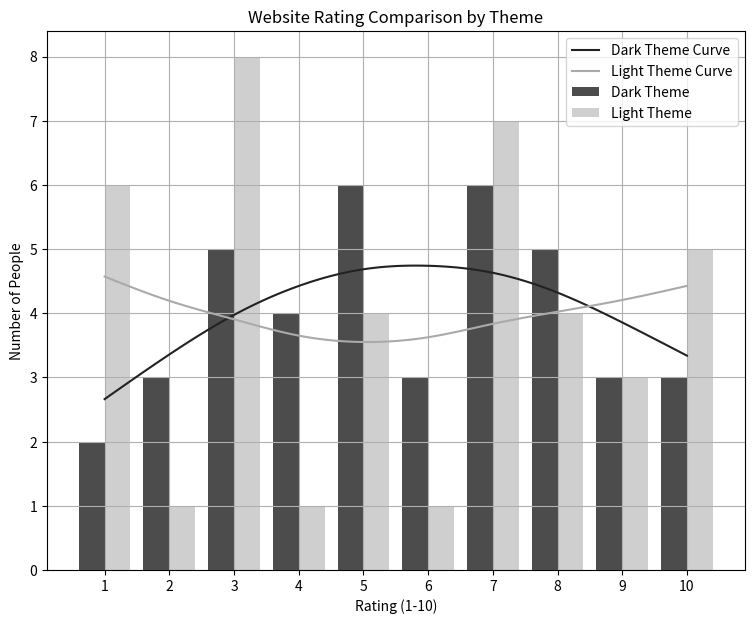
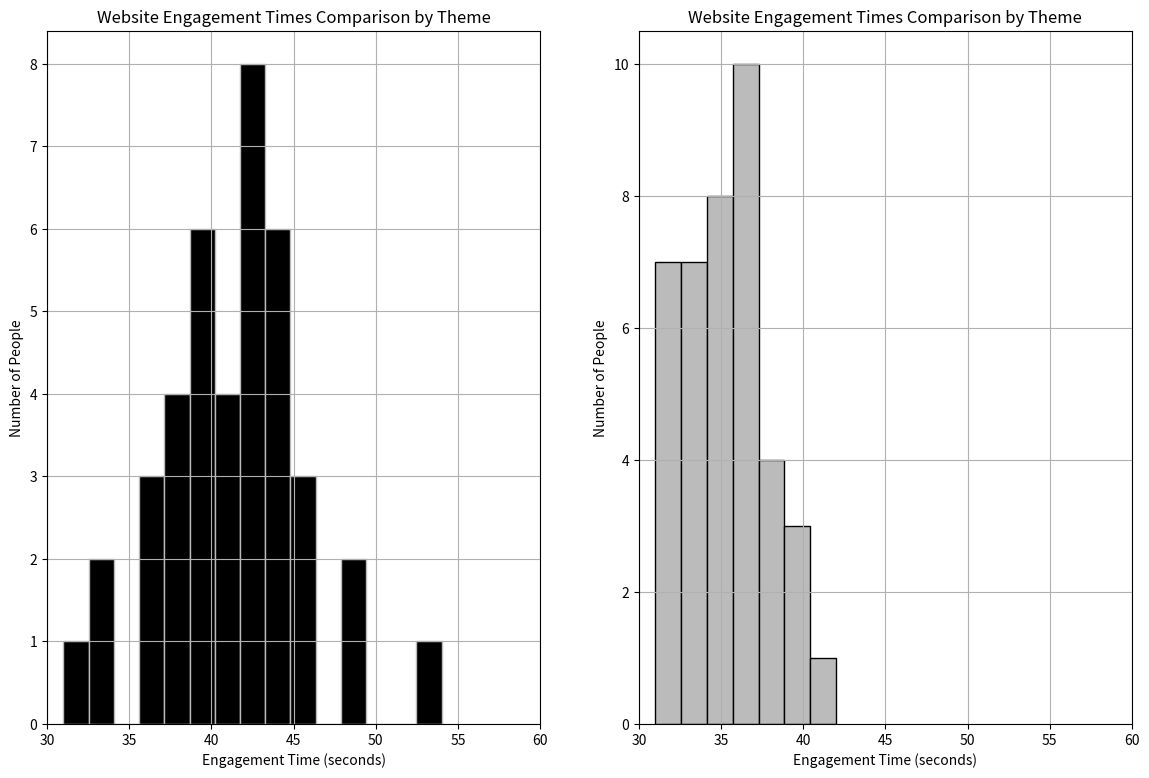

Write the Python code that produced these figures, in order.
import pandas as pd
import numpy as np
import matplotlib.pyplot as plt
import scipy.interpolate as interp
import scipy.stats as stats

dark_data_dict = {
  "Theme": {
    "0": "Dark",
    "1": "Dark",
    "2": "Dark",
    "3": "Dark",
    "4": "Dark",
    "5": "Dark",
    "6": "Dark",
    "7": "Dark",
    "8": "Dark",
    "9": "Dark",
    "10": "Dark",
    "11": "Dark",
    "12": "Dark",
    "13": "Dark",
    "14": "Dark",
    "15": "Dark",
    "16": "Dark",
    "17": "Dark",
    "18": "Dark",
    "19": "Dark",
    "20": "Dark",
    "21": "Dark",
    "22": "Dark",
    "23": "Dark",
    "24": "Dark",
    "25": "Dark",
    "26": "Dark",
    "27": "Dark",
    "28": "Dark",
    "29": "Dark",
    "30": "Dark",
    "31": "Dark",
    "32": "Dark",
    "33": "Dark",
    "34": "Dark",
    "35": "Dark",
    "36": "Dark",
    "37": "Dark",
    "38": "Dark",
    "39": "Dark"
  },
  "Rating": {
    "0": 7,
    "1": 4,
    "2": 8,
    "3": 5,
    "4": 7,
    "5": 10,
    "6": 3,
    "7": 7,
    "8": 8,
    "9": 5,
    "10": 4,
    "11": 8,
    "12": 8,
    "13": 3,
    "14": 6,
    "15": 5,
    "16": 2,
    "17": 8,
    "18": 6,
    "19": 2,
    "20": 5,
    "21": 1,
    "22": 10,
    "23": 6,
    "24": 9,
    "25": 1,
    "26": 10,
    "27": 3,
    "28": 7,
    "29": 4,
    "30": 9,
    "31": 3,
    "32": 5,
    "33": 3,
    "34": 7,
    "35": 5,
    "36": 9,
    "37": 7,
    "38": 2,
    "39": 4
  },
  "EngagementTime": {
    "0": 44,
    "1": 31,
    "2": 42,
    "3": 44,
    "4": 38,
    "5": 41,
    "6": 44,
    "7": 45,
    "8": 42,
    "9": 42,
    "10": 46,
    "11": 34,
    "12": 37,
    "13": 42,
    "14": 44,
    "15": 39,
    "16": 37,
    "17": 41,
    "18": 48,
    "19": 44,
    "20": 44,
    "21": 40,
    "22": 41,
    "23": 40,
    "24": 39,
    "25": 42,
    "26": 38,
    "27": 48,
    "28": 45,
    "29": 54,
    "30": 42,
    "31": 42,
    "32": 43,
    "33": 38,
    "34": 33,
    "35": 38,
    "36": 40,
    "37": 41,
    "38": 40,
    "39": 36
  }
}

dark_data_frame = pd.DataFrame.from_dict(dark_data_dict)

light_data_dict = {
  "Theme": {
    "0": "Light",
    "1": "Light",
    "2": "Light",
    "3": "Light",
    "4": "Light",
    "5": "Light",
    "6": "Light",
    "7": "Light",
    "8": "Light",
    "9": "Light",
    "10": "Light",
    "11": "Light",
    "12": "Light",
    "13": "Light",
    "14": "Light",
    "15": "Light",
    "16": "Light",
    "17": "Light",
    "18": "Light",
    "19": "Light",
    "20": "Light",
    "21": "Light",
    "22": "Light",
    "23": "Light",
    "24": "Light",
    "25": "Light",
    "26": "Light",
    "27": "Light",
    "28": "Light",
    "29": "Light",
    "30": "Light",
    "31": "Light",
    "32": "Light",
    "33": "Light",
    "34": "Light",
    "35": "Light",
    "36": "Light",
    "37": "Light",
    "38": "Light",
    "39": "Light"
  },
  "Rating": {
    "0": 3,
    "1": 1,
    "2": 8,
    "3": 3,
    "4": 3,
    "5": 1,
    "6": 5,
    "7": 10,
    "8": 7,
    "9": 10,
    "10": 9,
    "11": 7,
    "12": 9,
    "13": 8,
    "14": 2,
    "15": 1,
    "16": 7,
    "17": 7,
    "18": 8,
    "19": 5,
    "20": 3,
    "21": 8,
    "22": 6,
    "23": 3,
    "24": 1,
    "25": 3,
    "26": 5,
    "27": 3,
    "28": 1,
    "29": 5,
    "30": 10,
    "31": 7,
    "32": 7,
    "33": 9,
    "34": 10,
    "35": 10,
    "36": 3,
    "37": 7,
    "38": 1,
    "39": 4
  },
  "EngagementTime": {
    "0": 36,
    "1": 31,
    "2": 36,
    "3": 36,
    "4": 35,
    "5": 35,
    "6": 33,
    "7": 35,
    "8": 32,
    "9": 35,
    "10": 40,
    "11": 38,
    "12": 34,
    "13": 33,
    "14": 38,
    "15": 36,
    "16": 38,
    "17": 35,
    "18": 39,
    "19": 33,
    "20": 42,
    "21": 31,
    "22": 36,
    "23": 32,
    "24": 35,
    "25": 40,
    "26": 34,
    "27": 32,
    "28": 37,
    "29": 35,
    "30": 32,
    "31": 38,
    "32": 32,
    "33": 35,
    "34": 37,
    "35": 37,
    "36": 33,
    "37": 33,
    "38": 37,
    "39": 37
  }
}

light_data_frame = pd.DataFrame.from_dict(light_data_dict)

### Ratings
# Concatenate the two DataFrames to create the full dataset
dataset = pd.concat([dark_data_frame, light_data_frame], ignore_index=True)

# Create separate data for "Light" and "Dark" themes
dark_ratings = dataset[dataset['Theme'] == 'Dark']['Rating']
light_ratings = dataset[dataset['Theme'] == 'Light']['Rating']

# Calculate rating distributions for each theme
dark_rating_counts = dark_ratings.value_counts().sort_index()
light_rating_counts = light_ratings.value_counts().sort_index()

# Create a bar chart to compare website ratings by theme
width = 0.4  # Width of the bars

# Creating plot
plt.figure(figsize=(9, 7))
plt.bar(dark_rating_counts.index - width / 2, dark_rating_counts.values, width, color='#000000', label='Dark Theme',
        alpha=0.7)
plt.bar(light_rating_counts.index + width / 2, light_rating_counts.values, width, color='#bbbbbb', label='Light Theme',
        alpha=0.7)

# Plot Features
plt.title('Website Rating Comparison by Theme')
plt.xlabel('Rating (1-10)')
plt.ylabel('Number of People')
plt.xticks(range(1, 11))
plt.legend()
plt.grid(True)

# Calculate smoothed curves for dark and light themes
x = dark_rating_counts.index
dark_curve = interp.make_smoothing_spline(dark_rating_counts.index, dark_rating_counts.values)
light_curve = interp.make_smoothing_spline(light_rating_counts.index, light_rating_counts.values)

# Plot the smoothed curves
x_smooth = np.linspace(x.min(), x.max(), 100)
plt.plot(x_smooth, dark_curve(x_smooth), linestyle='-', color='#222222', label='Dark Theme Curve')
plt.plot(x_smooth, light_curve(x_smooth), linestyle='-', color='#aaaaaa', label='Light Theme Curve')

plt.legend()

plt.show()

### Times
# Concatenate the two DataFrames to create the full dataset
dataset = pd.concat([dark_data_frame, light_data_frame], ignore_index=True)

# Create separate data for "Light" and "Dark" themes
dark_engagement_times = dataset[dataset['Theme'] == 'Dark']['EngagementTime']
light_engagement_times = dataset[dataset['Theme'] == 'Light']['EngagementTime']

fig, (ax1, ax2) = plt.subplots(1, 2, figsize=(14, 9))
bin_width = 1.5
ax1.hist(dark_engagement_times.values, int((max(dark_engagement_times.values) - min(dark_engagement_times.values)) / bin_width), color='#000000', edgecolor='#bbbbbb')
ax2.hist(light_engagement_times.values, int((max(light_engagement_times.values) - min(light_engagement_times.values)) / bin_width), color='#bbbbbb', edgecolor='#000000')

ax1.set_title('Website Engagement Times Comparison by Theme')
ax1.set_xlabel('Engagement Time (seconds)')
ax1.set_ylabel('Number of People')
ax1.grid(True)

ax2.set_title('Website Engagement Times Comparison by Theme')
ax2.set_xlabel('Engagement Time (seconds)')
ax2.set_ylabel('Number of People')
ax2.grid(True)

ax1.set_xlim(30, 60)
ax2.set_xlim(30, 60)

plt.show()

# Calculate and compare the mean engagement times
mean_engagement_times = dataset.groupby('Theme')['EngagementTime'].mean().reset_index()
print(mean_engagement_times)

# Calculate and compare the mean ratings
mean_ratings = dataset.groupby('Theme')['Rating'].mean().reset_index()
print(mean_ratings)

### T test for Rating mean
dark_mean = mean_ratings[mean_ratings['Theme'] == 'Dark']['Rating'].values[0]
light_mean = mean_ratings[mean_ratings['Theme'] == 'Light']['Rating'].values[0]

# Perform independent samples t-test
t_stat_scipy, p_value_scipy = stats.ttest_ind(dataset[dataset['Theme'] == 'Dark']["Rating"], dataset[dataset['Theme'] == 'Light']["Rating"])

print("T-Statistic_scipy:", t_stat_scipy)
print("P-Value_scipy:", p_value_scipy)

